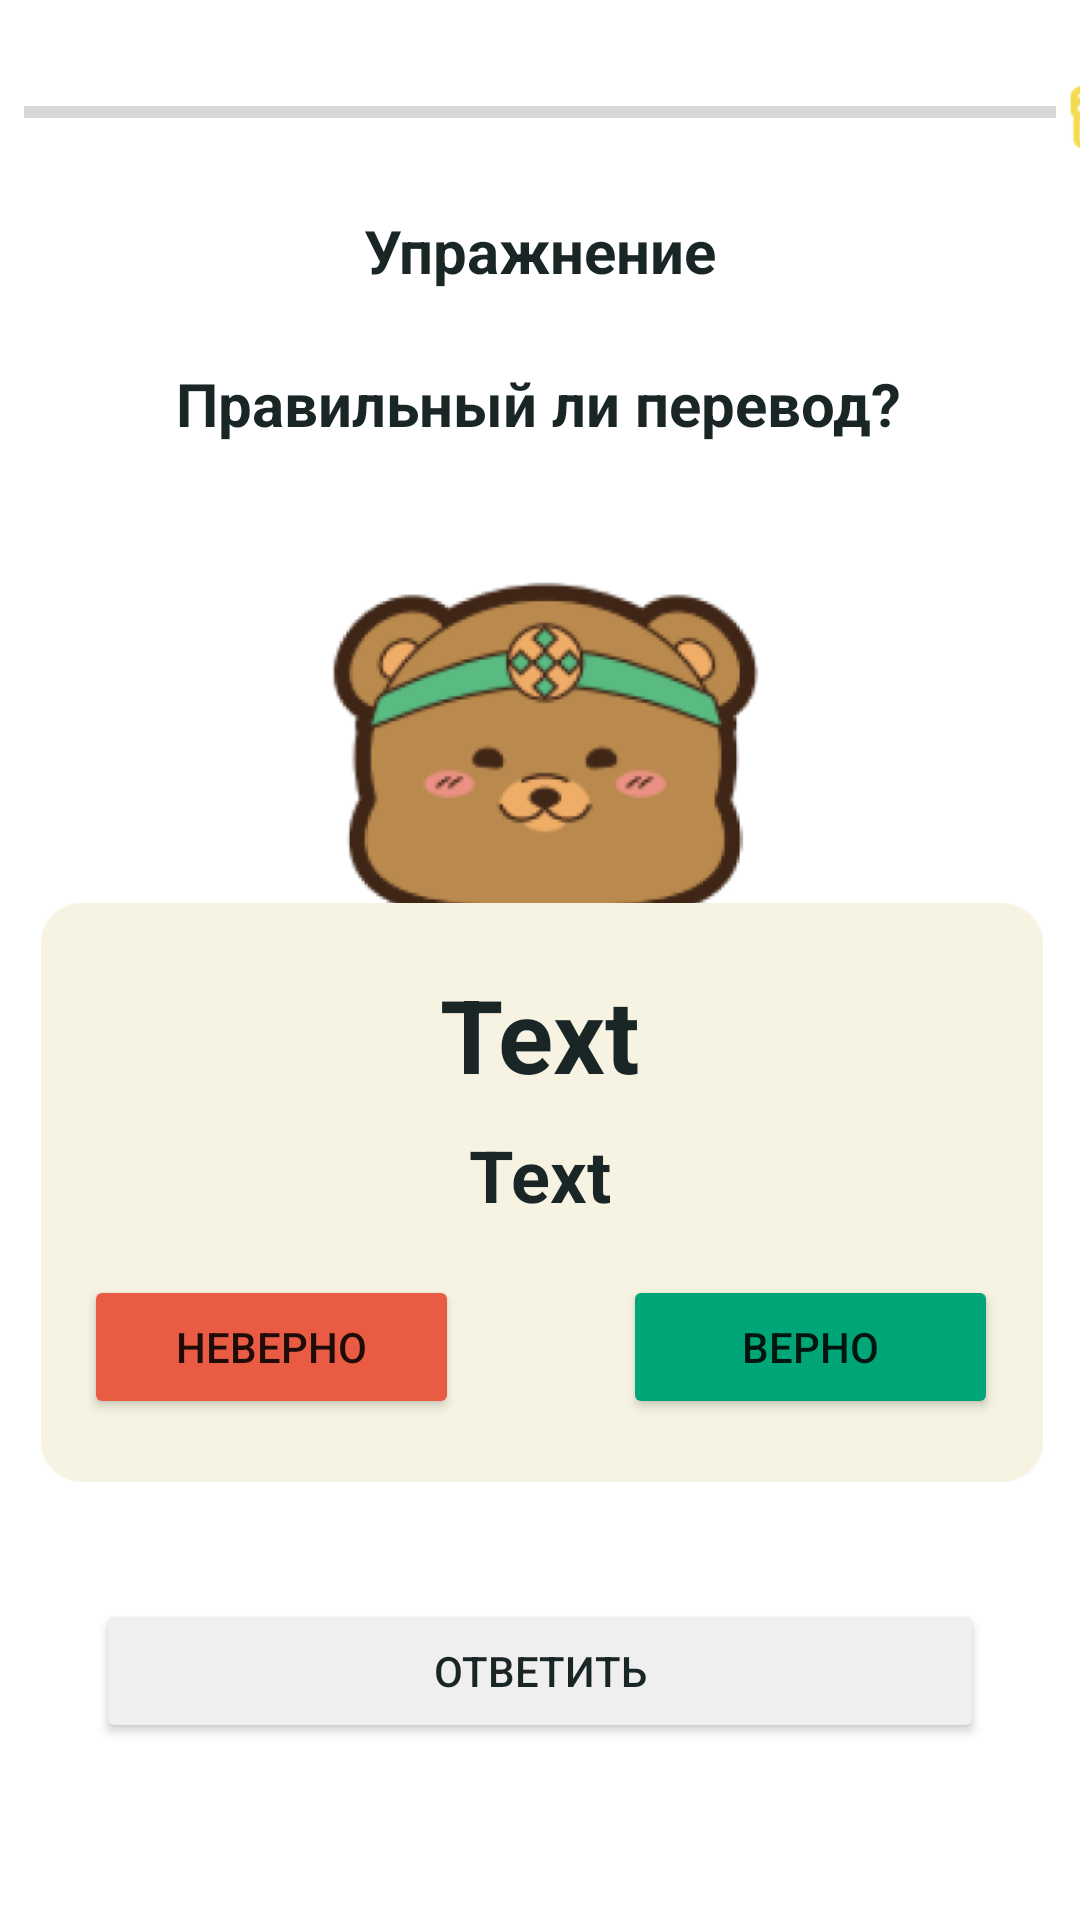

Reconstruct the res/layout file that produces this screen, plus the resources it refers to.
<!-- AndroidManifest.xml: application theme Theme.Punks -->
<!-- res/layout/activity_second.xml -->
<?xml version="1.0" encoding="utf-8"?>
<androidx.constraintlayout.widget.ConstraintLayout xmlns:android="http://schemas.android.com/apk/res/android"
    xmlns:app="http://schemas.android.com/apk/res-auto"
    xmlns:tools="http://schemas.android.com/tools"
    android:layout_width="match_parent"
    android:layout_height="match_parent"
    tools:context=".SecondActivity">

    <ImageView
        android:id="@+id/imageView10"
        android:layout_width="34dp"
        android:layout_height="33dp"
        app:layout_constraintBottom_toBottomOf="@+id/progressBarTimer"
        app:layout_constraintStart_toEndOf="@+id/progressBarTimer"
        app:layout_constraintTop_toTopOf="@+id/progressBarTimer"
        app:srcCompat="@drawable/img_1" />

    <TextView
        android:id="@+id/textView5"
        android:layout_width="wrap_content"
        android:layout_height="wrap_content"
        android:layout_marginTop="70dp"
        android:text="Упражнение"
        android:textColor="@color/textcolor"
        android:textSize="20sp"
        android:textStyle="bold"
        app:layout_constraintEnd_toEndOf="parent"
        app:layout_constraintStart_toStartOf="parent"
        app:layout_constraintTop_toTopOf="parent" />

    <ImageButton
        android:id="@+id/btn_back"
        android:layout_width="37dp"
        android:layout_height="30dp"
        android:layout_marginEnd="376dp"
        android:background="#00FFFFFF"
        android:minWidth="48dp"
        android:minHeight="48dp"
        app:layout_constraintBottom_toBottomOf="@+id/progressBarTimer"
        app:layout_constraintEnd_toEndOf="parent"
        app:layout_constraintTop_toTopOf="@+id/progressBarTimer"
        app:srcCompat="@drawable/otmena" />

    <Button
        android:id="@+id/btn_denied"
        android:layout_width="125dp"
        android:layout_height="wrap_content"
        android:backgroundTint="@color/denied"
        android:onClick="onClickDenied"
        android:text="Неверно"
        app:layout_constraintBottom_toBottomOf="@+id/btn_agree"
        app:layout_constraintEnd_toStartOf="@+id/btn_agree"
        app:layout_constraintHorizontal_bias="0.294"
        app:layout_constraintStart_toStartOf="@+id/imageBackground"
        app:layout_constraintTop_toTopOf="@+id/btn_agree" />

    <Button
        android:id="@+id/btn_agree"
        android:layout_width="125dp"
        android:layout_height="wrap_content"
        android:layout_marginStart="24dp"
        android:layout_marginTop="124dp"

        android:backgroundTint="@color/agree"
        android:onClick="onClickAgree"
        android:text="Верно"
        app:layout_constraintEnd_toEndOf="@+id/imageBackground"
        app:layout_constraintStart_toEndOf="@+id/btn_denied"
        app:layout_constraintTop_toTopOf="@+id/imageBackground" />

    <Button
        android:id="@+id/btn_ok"
        android:layout_width="fill_parent"
        android:layout_height="wrap_content"
        android:layout_marginStart="32dp"
        android:layout_marginTop="60dp"
        android:layout_marginEnd="32dp"
        android:backgroundTint="@color/EFEFEF"
        android:onClick="onClickCall"
        android:text="Ответить"
        android:textColor="@color/textcolor"
        app:layout_constraintEnd_toEndOf="parent"
        app:layout_constraintStart_toStartOf="parent"
        app:layout_constraintTop_toBottomOf="@id/btn_agree" />

    <TextView
        android:id="@+id/textvopros"
        android:layout_width="wrap_content"
        android:layout_height="wrap_content"
        android:layout_marginStart="121dp"
        android:layout_marginTop="24dp"
        android:layout_marginEnd="121dp"
        android:text="Правильный ли перевод?"
        android:textColor="#1A2526"
        android:textSize="20sp"
        android:textStyle="bold"
        app:layout_constraintEnd_toEndOf="parent"
        app:layout_constraintHorizontal_bias="0.506"
        app:layout_constraintStart_toStartOf="parent"
        app:layout_constraintTop_toBottomOf="@+id/textView5" />

    <ImageView
        android:id="@+id/imageBear"
        android:layout_width="170dp"
        android:layout_height="147dp"
        android:layout_marginStart="13dp"
        android:layout_marginTop="52dp"
        app:layout_constraintEnd_toEndOf="parent"
        app:layout_constraintHorizontal_bias="0.469"
        app:layout_constraintStart_toStartOf="parent"
        app:layout_constraintTop_toTopOf="@+id/textvopros"
        app:srcCompat="@drawable/img" />

    <ImageView
        android:id="@+id/imageBackground"
        android:layout_width="366dp"
        android:layout_height="193dp"
        android:layout_marginTop="128dp"
        app:layout_constraintEnd_toEndOf="parent"
        app:layout_constraintHorizontal_bias="0.488"
        app:layout_constraintStart_toStartOf="parent"
        app:layout_constraintTop_toTopOf="@+id/imageBear"
        app:srcCompat="@drawable/imgbg" />

    <TextView
        android:id="@+id/textYkt"
        android:layout_width="wrap_content"
        android:layout_height="wrap_content"
        android:layout_marginTop="2dp"
        android:text="Text"
        android:textColor="#1A2526"
        android:textSize="34sp"
        android:textStyle="bold"
        app:layout_constraintEnd_toEndOf="parent"
        app:layout_constraintStart_toStartOf="parent"
        app:layout_constraintTop_toBottomOf="@+id/imageBear" />

    <TextView
        android:id="@+id/textRus"
        android:layout_width="wrap_content"
        android:layout_height="wrap_content"
        android:layout_marginTop="8dp"
        android:text="Text"
        android:textColor="#1A2526"
        android:textSize="24sp"
        android:textStyle="bold"
        app:layout_constraintEnd_toEndOf="parent"
        app:layout_constraintStart_toStartOf="parent"
        app:layout_constraintTop_toBottomOf="@+id/textYkt" />

    <TextView
        android:id="@+id/textTimer"
        android:layout_width="wrap_content"
        android:layout_height="wrap_content"
        android:layout_marginTop="32dp"
        android:textSize="34sp"
        app:layout_constraintEnd_toEndOf="parent"
        app:layout_constraintHorizontal_bias="0.5"
        app:layout_constraintStart_toStartOf="parent"
        app:layout_constraintTop_toTopOf="parent" />

    <ProgressBar
        android:id="@+id/progressBarTimer"
        style="?android:attr/progressBarStyleHorizontal"
        android:layout_width="344dp"
        android:layout_height="19dp"
        android:layout_marginTop="28dp"
        app:layout_constraintEnd_toEndOf="parent"
        app:layout_constraintHorizontal_bias="0.492"
        app:layout_constraintStart_toStartOf="parent"
        app:layout_constraintTop_toTopOf="parent" />


</androidx.constraintlayout.widget.ConstraintLayout>
<!-- resources referenced by this layout -->
<resources>
  <color name="EFEFEF">#EFEFEF</color>
  <color name="agree">#00A677</color>
  <color name="denied">#EA5B43</color>
  <color name="textcolor">#1A2526</color>
  <!-- drawable img: png bitmap (drawable, 34156 bytes) -->
  <!-- drawable img_1: png bitmap (drawable, 2450 bytes) -->
  <!-- drawable imgbg: png bitmap (drawable, 2817 bytes) -->
  <!-- drawable otmena: png bitmap (drawable, 238 bytes) -->
  <style name="Theme.Punks" parent="Theme.MaterialComponents.DayNight.DarkActionBar">
          
          <item name="colorPrimary">@color/purple_500</item>
          <item name="colorPrimaryVariant">@color/purple_700</item>
          <item name="colorOnPrimary">@color/white</item>
          
          <item name="colorSecondary">@color/teal_200</item>
          <item name="colorSecondaryVariant">@color/teal_700</item>
          <item name="colorOnSecondary">@color/black</item>
          
          <item name="android:statusBarColor">?attr/colorPrimaryVariant</item>
          
      </style>
  <color name="purple_500">#FF6200EE</color>
  <color name="purple_700">#FF3700B3</color>
  <color name="white">#FFFFFFFF</color>
  <color name="teal_200">#FF03DAC5</color>
  <color name="teal_700">#FF018786</color>
  <color name="black">#FF000000</color>
</resources>
